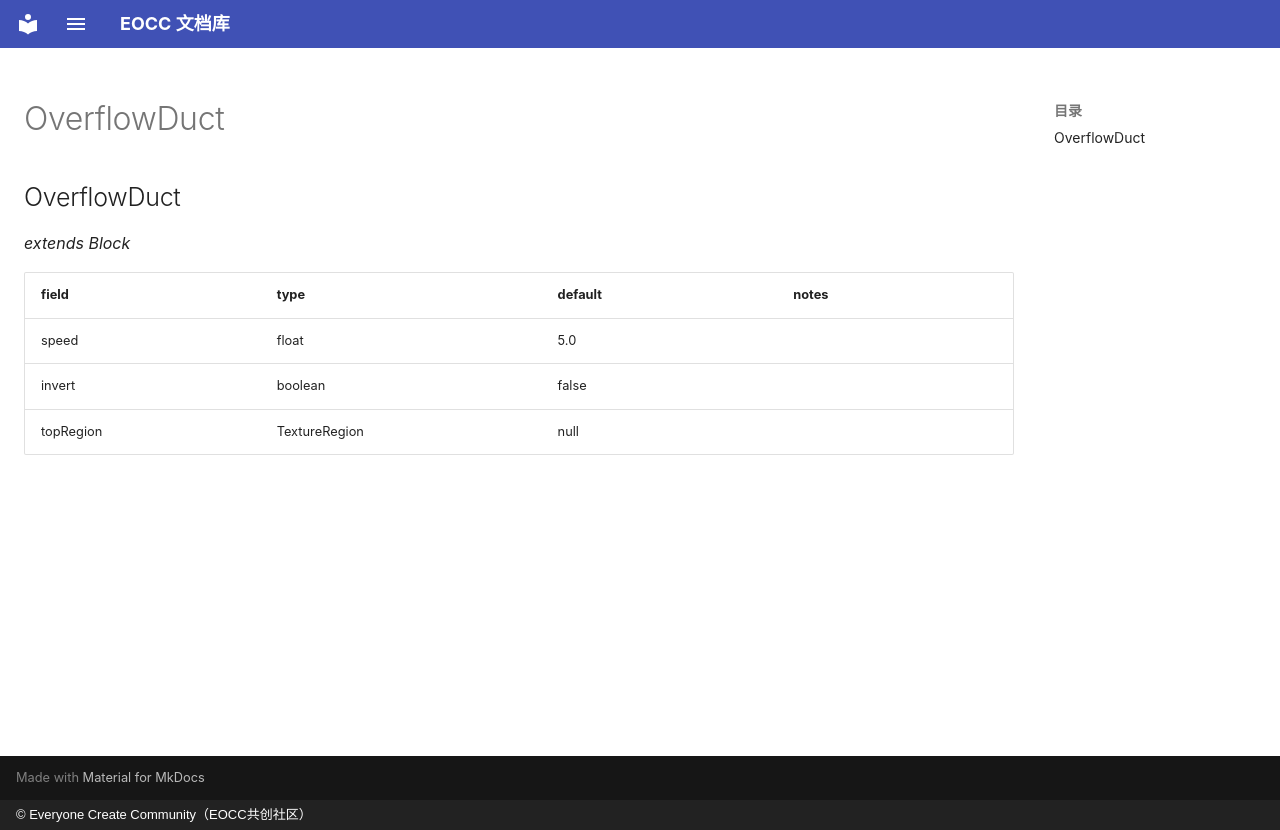

repository: eoccc/eoccc.github.io · page: wiki/mindustry/en/Modding%20Classes/OverflowDuct/index.html · generator: mkdocs · copyright: © Everyone Create Community（EOCC共创社区）

# OverflowDuct

## OverflowDuct

*extends Block*

| field | type | default | notes |
|---|---|---|---|
| speed | float | 5.0 |  |
| invert | boolean | false |  |
| topRegion | TextureRegion | null |  |
